Run: headless pygame with SDL's dummy video driver; simulated clock (each Clock.tick advances the game by its frame time, no real sleeping); random seed 0; keys injected as events and as key.get_pressed() state; no mouse input.
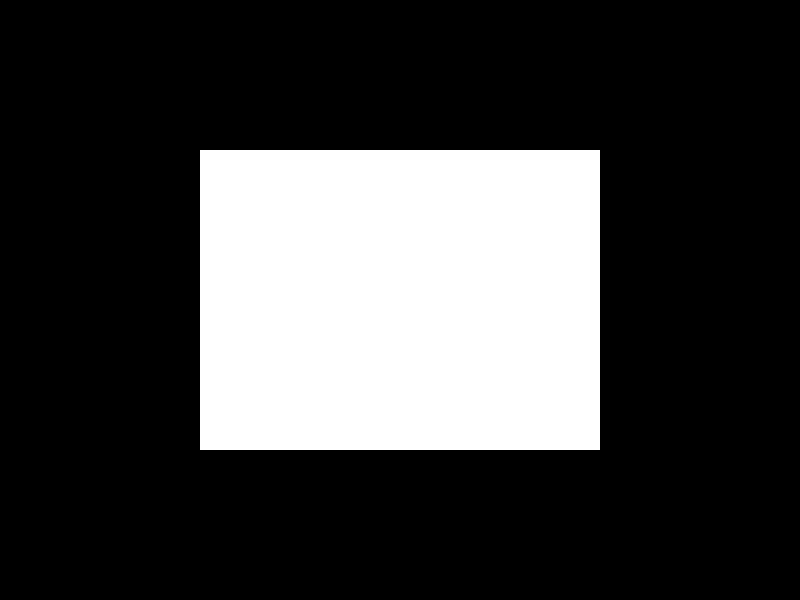
Frame 1 of 4 · flips 1–60 · no input
Frame 2 of 4 · flips 61–180 · tapped SPACE, RETURN · held RIGHT (→), D · screen unchanged from frame 1, image omitted
Frame 3 of 4 · flips 181–300 · held DOWN (↓), S · screen unchanged from frame 2, image omitted
Frame 4 of 4 · flips 301–420 · held LEFT (←), A, UP (↑), W · screen unchanged from frame 3, image omitted

The pygame program that drew these frames:

import os, sys
import pygame
from pygame.locals import *
pygame.init()

size = width, height = 800, 600
window = pygame.display.set_mode(size)
pygame.display.set_caption('checkergen')
screen = pygame.display.get_surface()
clock = pygame.time.Clock()

pygame.draw.rect(screen, Color(255,255,255), (200,150,400,300))

while True:
    clock.tick(60)
    for event in pygame.event.get():
        if event.type == QUIT:
            sys.exit(0)

    pygame.display.flip()
    
